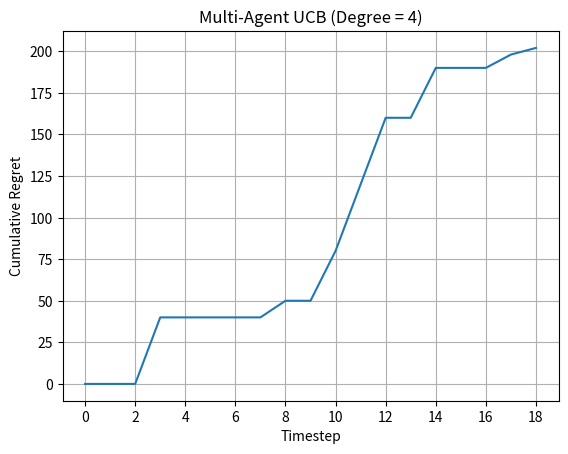

Here is the Python script that generated this plot:
import numpy as np
import matplotlib.pyplot as plt

regret = np.array([[0, 0, 0, 4, 4, 4, 4, 4, 5, 5, 8, 12, 16, 16, 19, 19, 19, 20, 21],
                   [0, 0, 0, 4, 4, 4, 4, 4, 5, 5, 8, 12, 16, 16, 19, 19, 19, 20, 20],
                   [0, 0, 0, 4, 4, 4, 4, 4, 5, 5, 8, 12, 16, 16, 19, 19, 19, 20, 21],
                   [0, 0, 0, 4, 4, 4, 4, 4, 5, 5, 8, 12, 16, 16, 19, 19, 19, 19, 20],
                   [0, 0, 0, 4, 4, 4, 4, 4, 5, 5, 8, 12, 16, 16, 19, 19, 19, 20, 20],
                   [0, 0, 0, 4, 4, 4, 4, 4, 5, 5, 8, 12, 16, 16, 19, 19, 19, 20, 20],
                   [0, 0, 0, 4, 4, 4, 4, 4, 5, 5, 8, 12, 16, 16, 19, 19, 19, 19, 19],
                   [0, 0, 0, 4, 4, 4, 4, 4, 5, 5, 8, 12, 16, 16, 19, 19, 19, 20, 20],
                   [0, 0, 0, 4, 4, 4, 4, 4, 5, 5, 8, 12, 16, 16, 19, 19, 19, 20, 20],
                   [0, 0, 0, 4, 4, 4, 4, 4, 5, 5, 8, 12, 16, 16, 19, 19, 19, 20, 21]])

combined_cumulative_regret = np.sum(regret, axis=0)
print(combined_cumulative_regret)

t = np.linspace(0, len(regret[0]), len(regret[0]), endpoint=False)

fig = plt.figure()
# for agent_regret in regret:
#     plt.plot(t, agent_regret)
plt.plot(t, combined_cumulative_regret)
plt.title("Multi-Agent UCB (Degree = 4)")
plt.xlabel("Timestep")
plt.ylabel("Cumulative Regret")
plt.xticks(np.arange(t[0], t[-1] + 1, 2.0))
# plt.yticks(np.arange(0, 25, 2.0))
plt.grid(True)
plt.show()

print(t)
